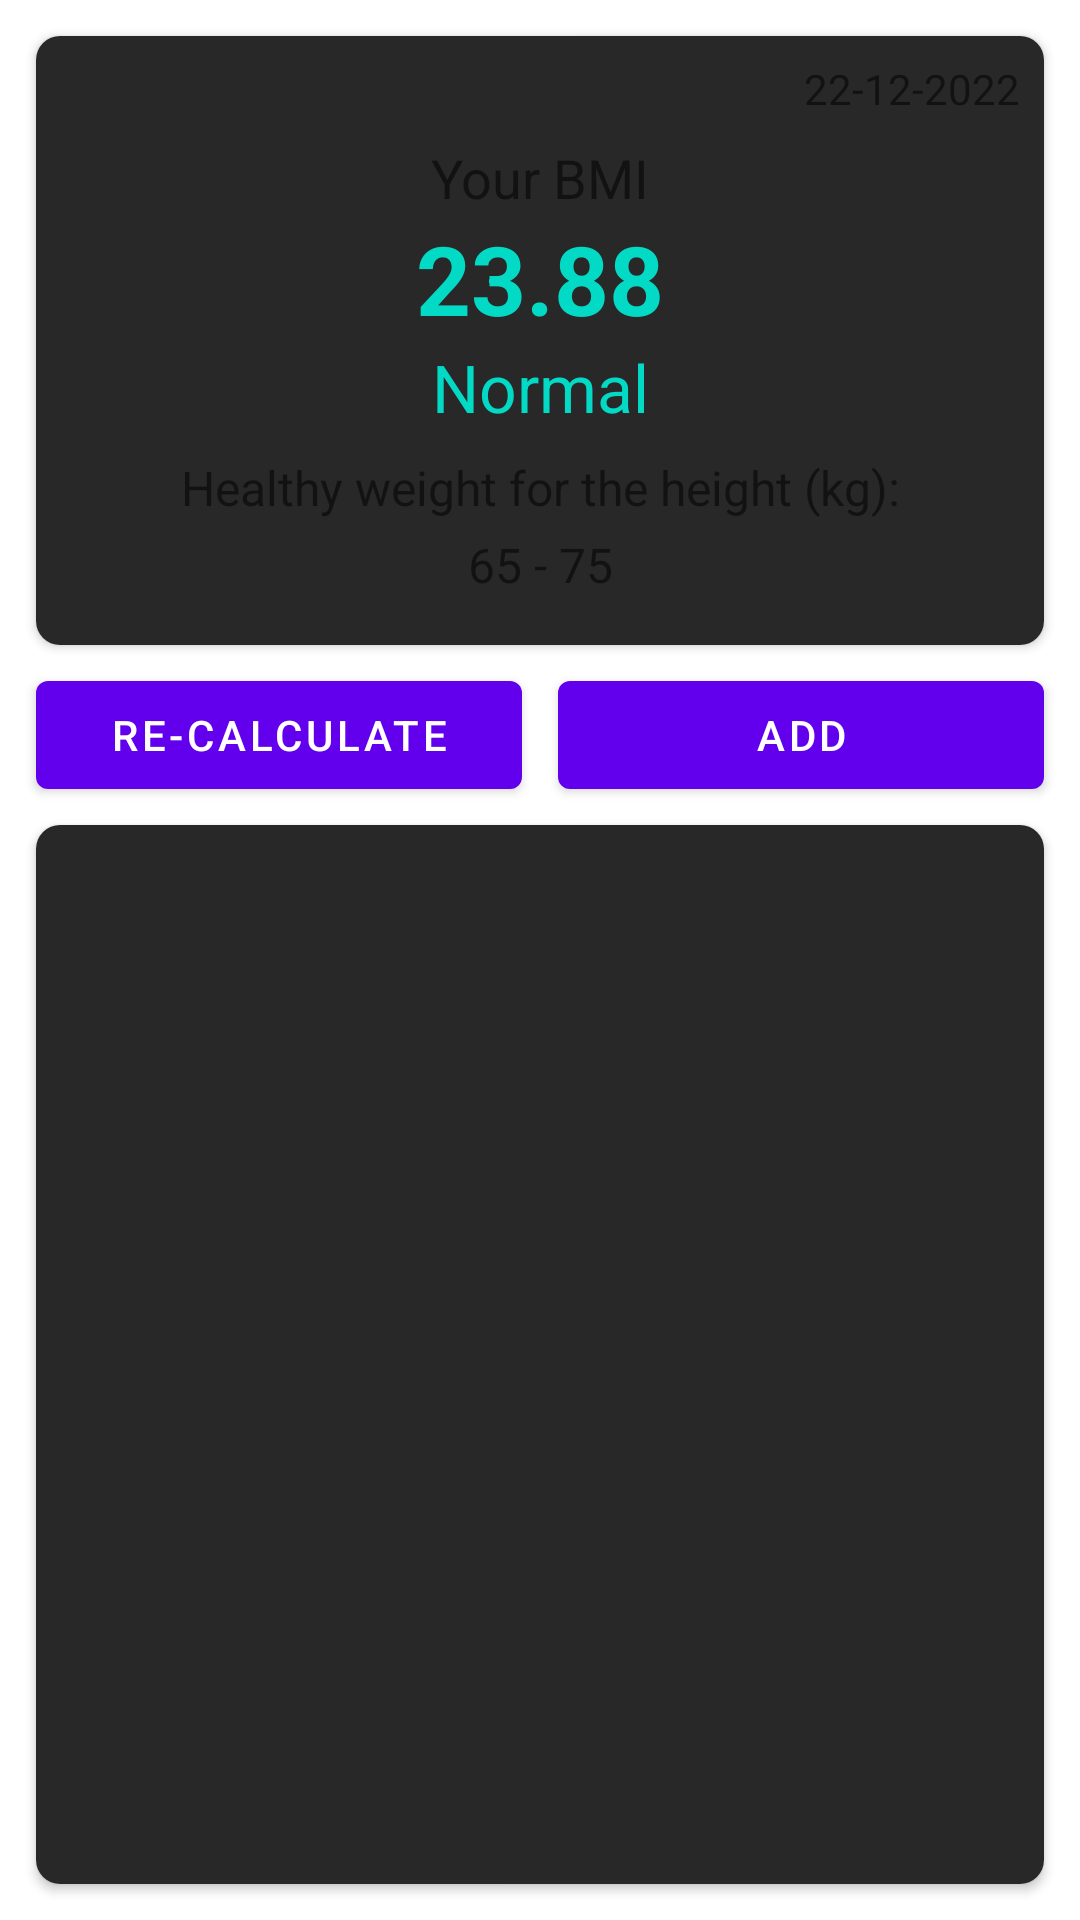

Here is an Android app screen rendered from its layout file. Give the layout XML and the strings, colors and styles it references.
<!-- AndroidManifest.xml: application theme Theme.HealthMonitor -->
<!-- res/layout/fragment_bmi_analysis.xml -->
<?xml version="1.0" encoding="utf-8"?>
<androidx.constraintlayout.widget.ConstraintLayout xmlns:android="http://schemas.android.com/apk/res/android"
    xmlns:app="http://schemas.android.com/apk/res-auto"
    xmlns:tools="http://schemas.android.com/tools"
    android:layout_width="match_parent"
    android:layout_height="match_parent"
    tools:context=".ui.bmi.analysis.BmiAnalysisFragment">

    <androidx.cardview.widget.CardView
        android:id="@+id/cardViewAnalysis"
        android:layout_width="0dp"
        android:layout_height="wrap_content"
        android:layout_margin="12dp"
        app:cardCornerRadius="8dp"
        app:layout_constraintEnd_toEndOf="parent"
        app:layout_constraintStart_toStartOf="parent"
        app:layout_constraintTop_toTopOf="parent">

        <androidx.constraintlayout.widget.ConstraintLayout
            android:layout_width="match_parent"
            android:layout_height="match_parent"
            android:background="@color/card_view_bg">

            <TextView
                android:layout_width="wrap_content"
                android:layout_height="wrap_content"
                app:layout_constraintTop_toTopOf="parent"
                app:layout_constraintEnd_toEndOf="parent"
                android:id="@+id/tvDate"
                android:layout_margin="8dp"
                android:text="22-12-2022"/>

            <TextView
                android:id="@+id/tvYourBmi"
                android:layout_width="wrap_content"
                android:layout_height="wrap_content"
                android:text="Your BMI"
                android:layout_marginTop="8dp"
                android:textSize="18sp"
                app:layout_constraintEnd_toEndOf="parent"
                app:layout_constraintStart_toStartOf="parent"
                app:layout_constraintTop_toBottomOf="@id/tvDate" />

            <TextView
                android:layout_width="wrap_content"
                android:layout_height="wrap_content"
                app:layout_constraintTop_toBottomOf="@id/tvYourBmi"
                app:layout_constraintStart_toStartOf="parent"
                app:layout_constraintEnd_toEndOf="parent"
                android:text="23.88"
                android:textStyle="bold"
                android:textSize="32sp"
                android:textColor="@color/teal_200"
                android:id="@+id/tvBmiValue"/>

            <TextView
                android:layout_width="wrap_content"
                android:layout_height="wrap_content"
                app:layout_constraintTop_toBottomOf="@id/tvBmiValue"
                app:layout_constraintStart_toStartOf="parent"
                app:layout_constraintEnd_toEndOf="parent"
                android:text="Normal"
                android:textColor="@color/teal_200"
                android:textSize="22sp"
                android:id="@+id/tvBmiAnalysis"/>

            <TextView
                android:layout_width="wrap_content"
                android:layout_height="wrap_content"
                app:layout_constraintTop_toBottomOf="@id/tvBmiAnalysis"
                app:layout_constraintStart_toStartOf="parent"
                app:layout_constraintEnd_toEndOf="parent"
                android:layout_margin="8dp"
                android:textSize="16sp"
                android:id="@+id/tvHealthyWeight"
                android:text="@string/text_healthy_weight"
                android:textAlignment="center"/>

            <TextView
                android:layout_width="wrap_content"
                android:layout_height="wrap_content"
                app:layout_constraintTop_toBottomOf="@id/tvHealthyWeight"
                app:layout_constraintStart_toStartOf="parent"
                app:layout_constraintEnd_toEndOf="parent"
                android:paddingBottom="16dp"
                android:textSize="16sp"
                android:layout_marginTop="4dp"
                android:id="@+id/tvHealthyWeightValue"
                android:text="65 - 75"
                android:textAlignment="center"/>

        </androidx.constraintlayout.widget.ConstraintLayout>

    </androidx.cardview.widget.CardView>

    <com.google.android.material.button.MaterialButton
        android:layout_width="0dp"
        android:layout_height="wrap_content"
        android:text="Re-Calculate"
        android:layout_marginTop="6dp"
        app:layout_constraintTop_toBottomOf="@id/cardViewAnalysis"
        app:layout_constraintStart_toStartOf="parent"
        app:layout_constraintEnd_toStartOf="@id/btnAdd"
        android:layout_marginStart="12dp"
        android:layout_marginEnd="6dp"
        android:id="@+id/btnCalculateAgain"/>

    <com.google.android.material.button.MaterialButton
        android:layout_width="0dp"
        android:layout_height="wrap_content"
        android:text="Add"
        android:layout_marginTop="6dp"
        app:layout_constraintTop_toBottomOf="@id/cardViewAnalysis"
        app:layout_constraintStart_toEndOf="@id/btnCalculateAgain"
        app:layout_constraintEnd_toEndOf="parent"
        android:layout_marginEnd="12dp"
        android:layout_marginStart="6dp"
        android:id="@+id/btnAdd"/>

    <androidx.cardview.widget.CardView
        android:id="@+id/cardViewBmiRange"
        android:layout_width="0dp"
        android:layout_height="0dp"
        android:layout_marginHorizontal="12dp"
        android:layout_marginTop="6dp"
        android:layout_marginBottom="12dp"
        app:cardCornerRadius="8dp"
        app:layout_constraintBottom_toBottomOf="parent"
        app:layout_constraintEnd_toEndOf="parent"
        app:layout_constraintStart_toStartOf="parent"
        app:layout_constraintTop_toBottomOf="@id/btnCalculateAgain">

        <androidx.recyclerview.widget.RecyclerView
            android:id="@+id/recyclerViewBmiRange"
            android:layout_width="match_parent"
            android:layout_height="match_parent"
            android:background="@color/card_view_bg"
            app:layoutManager="androidx.recyclerview.widget.LinearLayoutManager" />
    </androidx.cardview.widget.CardView>



</androidx.constraintlayout.widget.ConstraintLayout>
<!-- resources referenced by this layout -->
<resources>
  <color name="card_view_bg">#282828</color>
  <color name="teal_200">#FF03DAC5</color>
  <string name="text_healthy_weight">Healthy weight for the height (kg):</string>
  <style name="Theme.HealthMonitor" parent="Theme.MaterialComponents.DayNight.DarkActionBar">
          
          <item name="colorPrimary">@color/purple_500</item>
          <item name="colorPrimaryVariant">@color/purple_700</item>
          <item name="colorOnPrimary">@color/white</item>
          
          <item name="colorSecondary">@color/teal_200</item>
          <item name="colorSecondaryVariant">@color/teal_700</item>
          <item name="colorOnSecondary">@color/black</item>
          
          <item name="android:statusBarColor">?attr/colorPrimaryVariant</item>
          
      </style>
  <color name="purple_500">#FF6200EE</color>
  <color name="purple_700">#FF3700B3</color>
  <color name="white">#FFFFFFFF</color>
  <color name="teal_700">#FF018786</color>
  <color name="black">#FF000000</color>
</resources>
